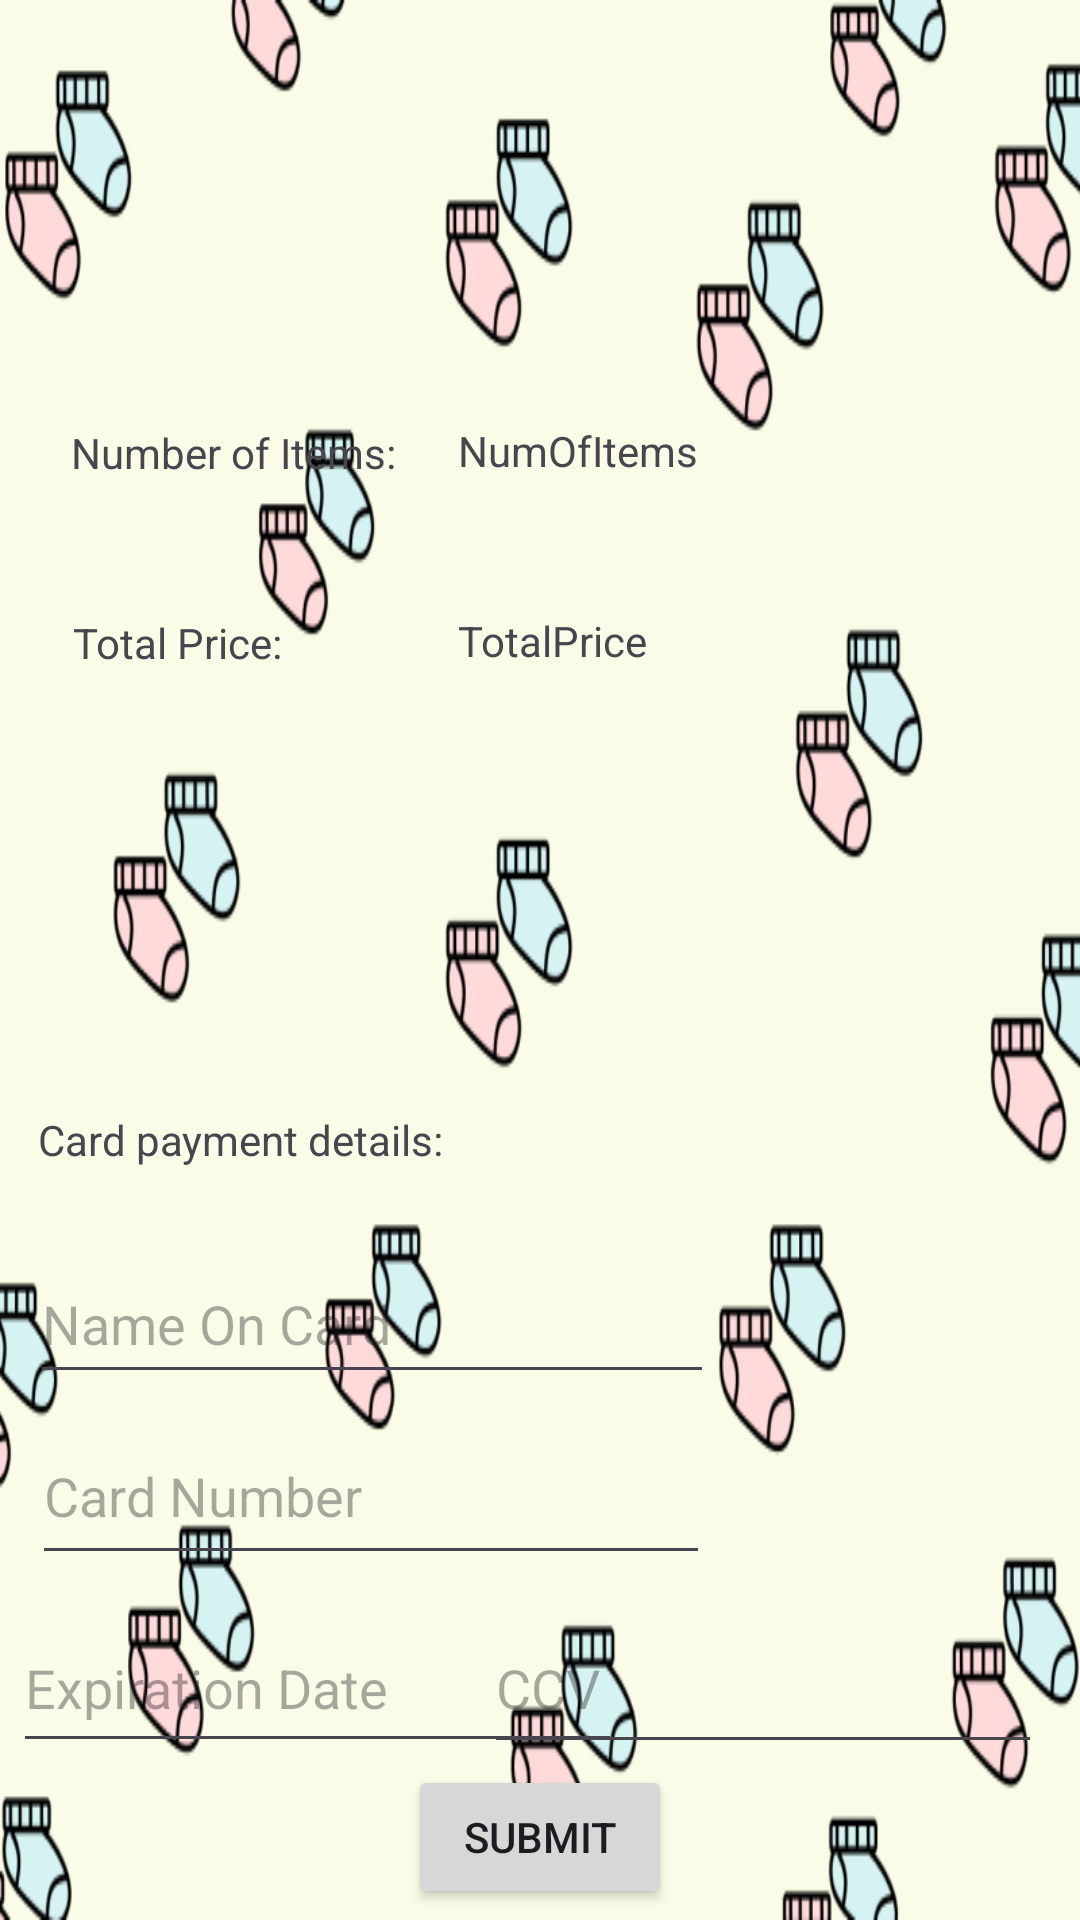

Reconstruct the res/layout file that produces this screen, plus the resources it refers to.
<!-- AndroidManifest.xml: application theme Theme.MAD_CA1 -->
<!-- res/layout/activity_third.xml -->
<?xml version="1.0" encoding="utf-8"?>

<androidx.constraintlayout.widget.ConstraintLayout xmlns:android="http://schemas.android.com/apk/res/android"
    xmlns:app="http://schemas.android.com/apk/res-auto"
    xmlns:tools="http://schemas.android.com/tools"
    android:layout_width="match_parent"
    android:layout_height="match_parent"

    android:background="@drawable/socks">

    <TextView
        android:id="@+id/tvNumOfItems"
        android:layout_width="129dp"
        android:layout_height="26dp"
        android:text="Number of Items: "
        app:layout_constraintBottom_toBottomOf="parent"
        app:layout_constraintEnd_toEndOf="parent"
        app:layout_constraintHorizontal_bias="0.103"
        app:layout_constraintStart_toStartOf="parent"
        app:layout_constraintTop_toTopOf="parent"
        app:layout_constraintVertical_bias="0.23" />

    <TextView
        android:id="@+id/tvPaymentDetails"
        android:layout_width="143dp"
        android:layout_height="41dp"
        android:text="Card payment details: "
        app:layout_constraintBottom_toBottomOf="parent"
        app:layout_constraintEnd_toEndOf="parent"
        app:layout_constraintHorizontal_bias="0.059"
        app:layout_constraintStart_toStartOf="parent"
        app:layout_constraintTop_toTopOf="parent"
        app:layout_constraintVertical_bias="0.618" />

    <TextView
        android:id="@+id/tvTotalPrice"
        android:layout_width="126dp"
        android:layout_height="27dp"
        android:text="Total Price: "
        app:layout_constraintBottom_toBottomOf="parent"
        app:layout_constraintEnd_toEndOf="parent"
        app:layout_constraintHorizontal_bias="0.104"
        app:layout_constraintStart_toStartOf="parent"
        app:layout_constraintTop_toTopOf="parent"
        app:layout_constraintVertical_bias="0.334" />

    <TextView
        android:id="@+id/tvInputtedNumOfItems"
        android:layout_width="131dp"
        android:layout_height="36dp"
        android:text="NumOfItems"
        app:layout_constraintBottom_toBottomOf="parent"
        app:layout_constraintEnd_toEndOf="parent"
        app:layout_constraintHorizontal_bias="0.667"
        app:layout_constraintStart_toStartOf="parent"
        app:layout_constraintTop_toTopOf="parent"
        app:layout_constraintVertical_bias="0.233" />

    <TextView
        android:id="@+id/tvAddedTotalValue"
        android:layout_width="131dp"
        android:layout_height="36dp"
        android:text="TotalPrice"
        app:layout_constraintBottom_toBottomOf="parent"
        app:layout_constraintEnd_toEndOf="parent"
        app:layout_constraintHorizontal_bias="0.667"
        app:layout_constraintStart_toStartOf="parent"
        app:layout_constraintTop_toTopOf="parent"
        app:layout_constraintVertical_bias="0.338" />

    <EditText
        android:id="@+id/etName"
        android:layout_width="228dp"
        android:layout_height="50dp"
        android:ems="10"
        android:hint="Name On Card"
        android:inputType="text"
        app:layout_constraintBottom_toBottomOf="parent"
        app:layout_constraintEnd_toEndOf="parent"
        app:layout_constraintHorizontal_bias="0.077"
        app:layout_constraintStart_toStartOf="parent"
        app:layout_constraintTop_toTopOf="parent"
        app:layout_constraintVertical_bias="0.703" />

    <EditText
        android:id="@+id/etCardNumber"
        android:layout_width="226dp"
        android:layout_height="56dp"
        android:ems="10"
        android:hint="Card Number"
        android:inputType="number"
        app:layout_constraintBottom_toBottomOf="parent"
        app:layout_constraintEnd_toEndOf="parent"
        app:layout_constraintHorizontal_bias="0.079"
        app:layout_constraintStart_toStartOf="parent"
        app:layout_constraintTop_toTopOf="parent"
        app:layout_constraintVertical_bias="0.803" />

    <EditText
        android:id="@+id/etCCV"
        android:layout_width="186dp"
        android:layout_height="54dp"
        android:ems="10"
        android:hint="CCV"
        android:inputType="number"
        app:layout_constraintBottom_toBottomOf="parent"
        app:layout_constraintEnd_toEndOf="parent"
        app:layout_constraintHorizontal_bias="0.928"
        app:layout_constraintStart_toStartOf="parent"
        app:layout_constraintTop_toTopOf="parent"
        app:layout_constraintVertical_bias="0.911" />

    <Button
        android:id="@+id/buttonEnterCard"
        android:layout_width="wrap_content"
        android:layout_height="wrap_content"
        android:text="Submit"
        app:layout_constraintBottom_toBottomOf="parent"
        app:layout_constraintEnd_toEndOf="parent"
        app:layout_constraintStart_toStartOf="parent"
        app:layout_constraintTop_toTopOf="parent"
        app:layout_constraintVertical_bias="0.994" />

    <EditText
        android:id="@+id/etExpirationDate"
        android:layout_width="203dp"
        android:layout_height="53dp"
        android:ems="10"
        android:hint="Expiration Date"
        android:inputType="date"
        app:layout_constraintBottom_toBottomOf="parent"
        app:layout_constraintEnd_toEndOf="parent"
        app:layout_constraintHorizontal_bias="0.028"
        app:layout_constraintStart_toStartOf="parent"
        app:layout_constraintTop_toTopOf="parent"
        app:layout_constraintVertical_bias="0.911" />

</androidx.constraintlayout.widget.ConstraintLayout>
<!-- resources referenced by this layout -->
<resources>
  <!-- drawable socks: png bitmap (drawable, 95910 bytes) -->
  <style name="Theme.MAD_CA1" parent="Base.Theme.MAD_CA1" />
  <style name="Base.Theme.MAD_CA1" parent="Theme.Material3.DayNight">
          
          
      </style>
</resources>
